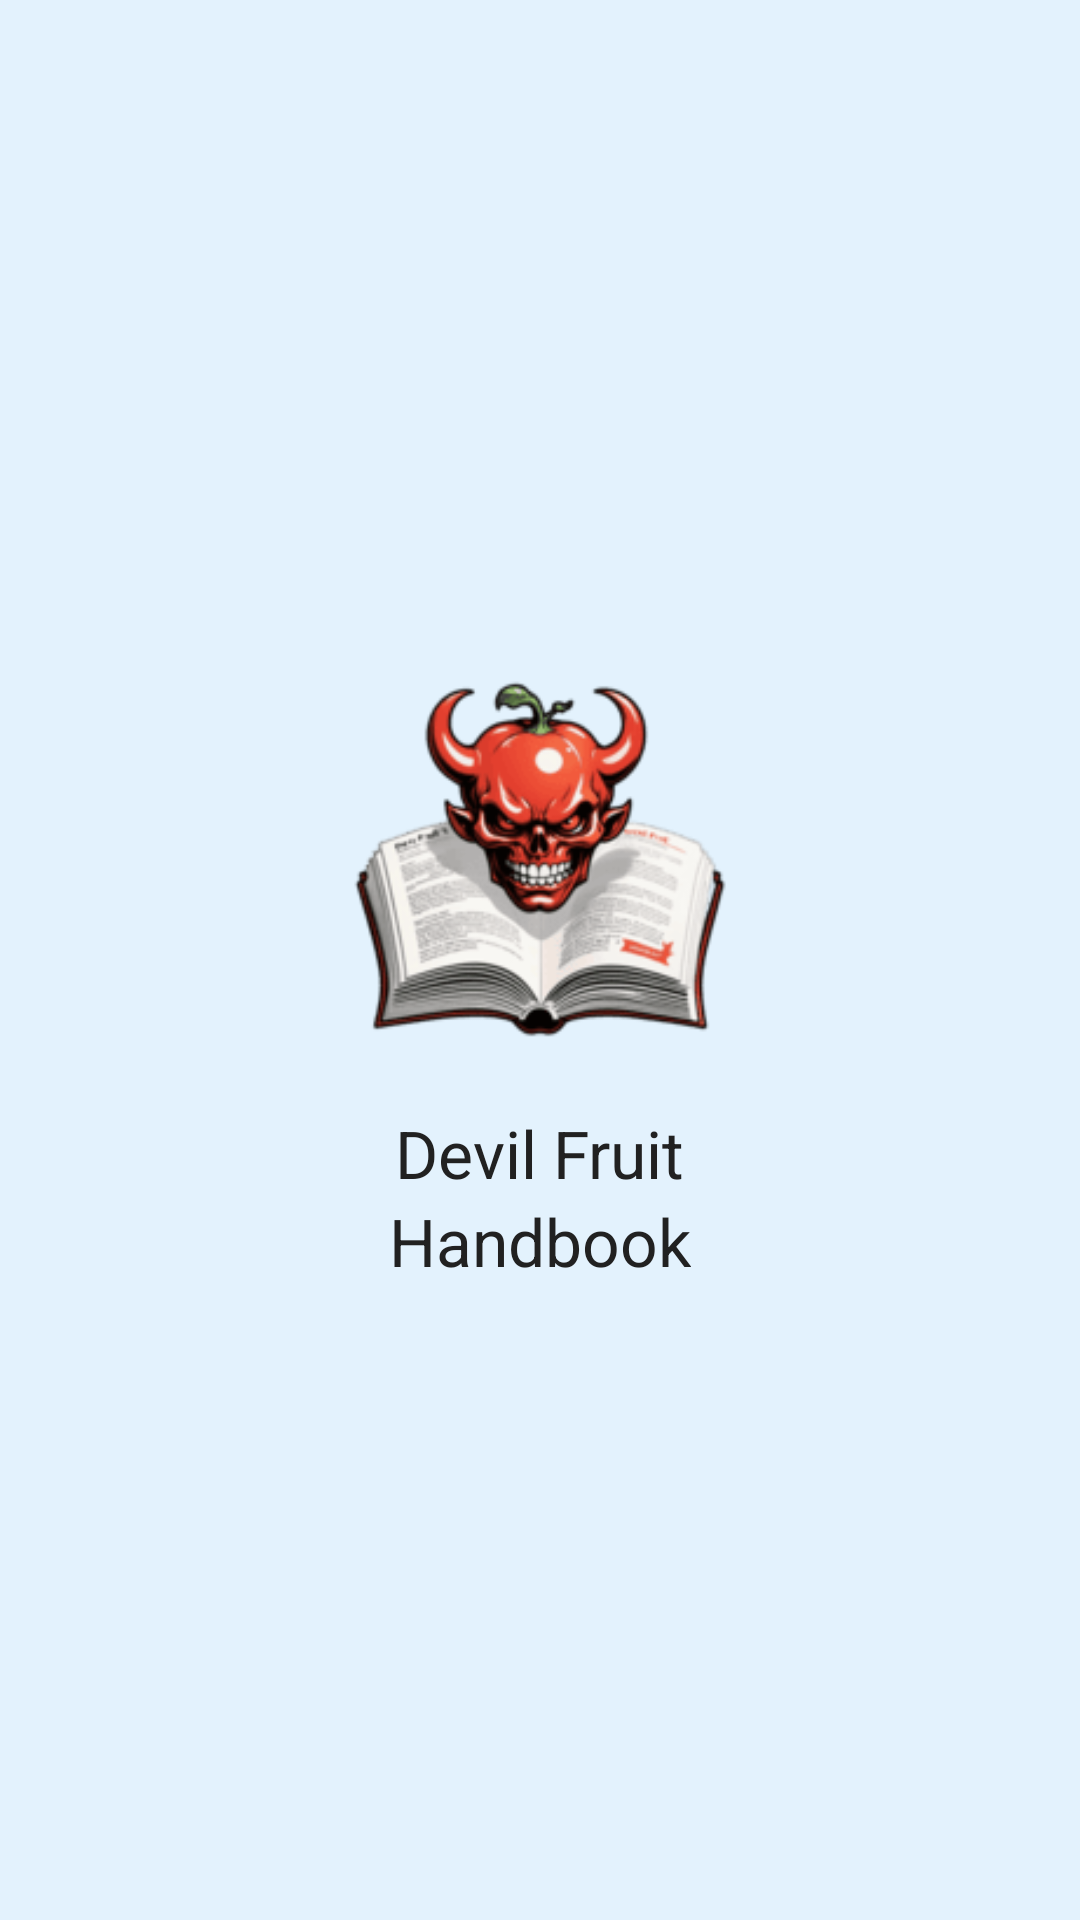

Layout XML and referenced resources for this Android screen:
<!-- AndroidManifest.xml: application theme Theme.SubmissionAkhirAplikasiAndroidSederhana -->
<!-- res/layout/activity_splash_screen.xml -->
<?xml version="1.0" encoding="utf-8"?>
<LinearLayout xmlns:android="http://schemas.android.com/apk/res/android"
    android:layout_width="match_parent"
    android:layout_height="match_parent"
    android:orientation="vertical"
    android:gravity="center"
    android:background="@color/colorBackgroundLight">

    
    <ImageView
        android:id="@+id/imageViewLogo"
        android:layout_width="150dp"
        android:layout_height="150dp"
        android:src="@drawable/devilfruit_handbook_logo"
        android:contentDescription="@string/app_name" />

    
    <TextView
        android:id="@+id/textViewAppName"
        android:layout_width="wrap_content"
        android:layout_height="wrap_content"
        android:text="Devil Fruit"
        android:textColor="@color/colorTextPrimary"
        android:textSize="22sp"
        android:textAppearance="@style/BoldFont"
        android:layout_marginTop="8dp" />
    <TextView
        android:layout_width="wrap_content"
        android:layout_height="wrap_content"
        android:text="Handbook"
        android:textColor="@color/colorTextPrimary"
        android:textSize="22sp"
        android:textAppearance="@style/BoldFont" />
</LinearLayout>
<!-- resources referenced by this layout -->
<resources>
  <color name="colorBackgroundLight">#E3F2FD</color>
  <color name="colorTextPrimary">#212121</color>
  <!-- drawable devilfruit_handbook_logo: png bitmap (drawable, 12285 bytes) -->
  <string name="app_name">Devil Fruit Handbook</string>
  <style name="Theme.SubmissionAkhirAplikasiAndroidSederhana" parent="Base.Theme.SubmissionAkhirAplikasiAndroidSederhana" />
  <style name="Base.Theme.SubmissionAkhirAplikasiAndroidSederhana" parent="Theme.Material3.DayNight.NoActionBar">
          
          <item name="colorPrimary">@color/colorPrimaryVariant</item>
          <item name="colorPrimaryVariant">@color/colorPrimaryVariant</item>
          <item name="colorOnPrimary">@color/colorOnPrimary</item>
          <item name="android:windowBackground">@color/colorBackgroundLight</item>
          <item name="android:colorBackground">@color/colorBackgroundLight</item>
      </style>
  <color name="colorPrimaryVariant">#1565C0</color>
  <color name="colorOnPrimary">#FFFFFF</color>
</resources>
